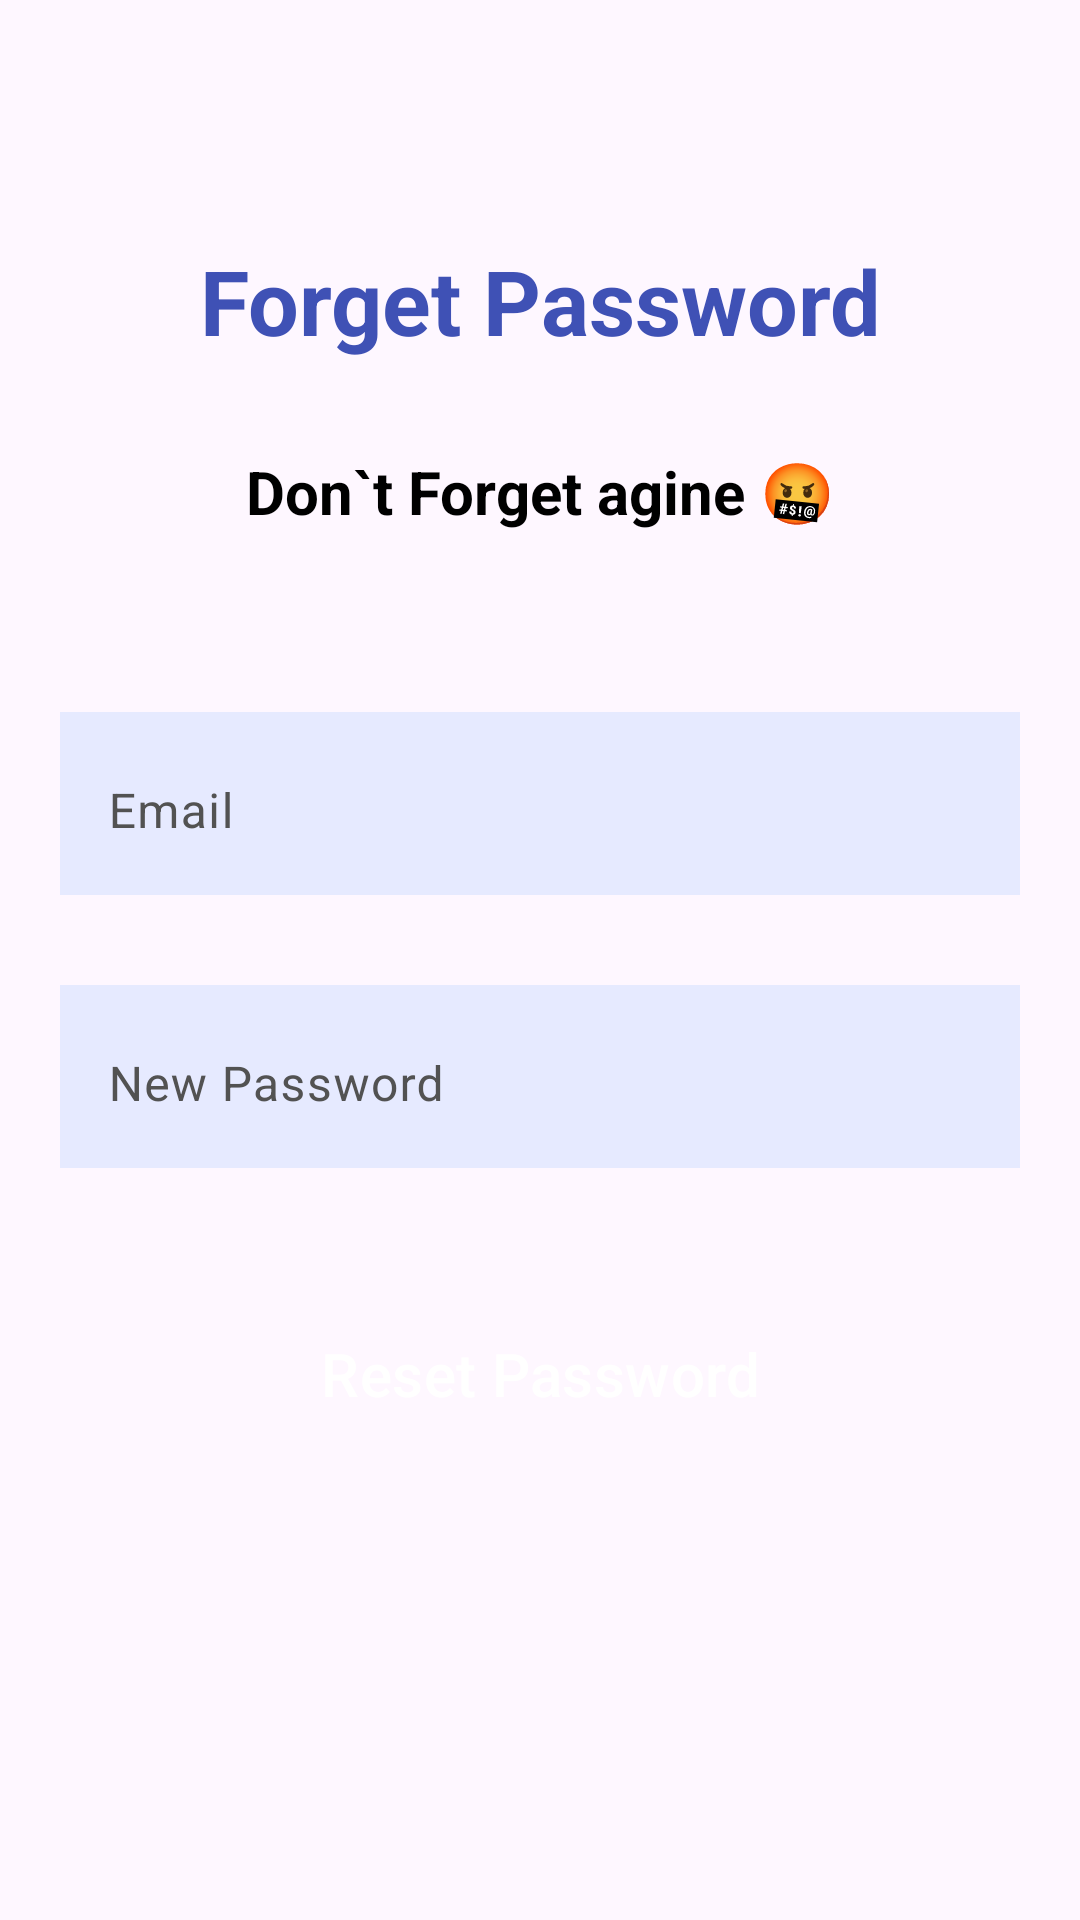

Produce the Android XML layout that renders to this screen, including the resource entries it uses.
<!-- AndroidManifest.xml: application theme Theme.MyApplicationMIniProject -->
<!-- res/layout/activity_forget_password.xml -->
<?xml version="1.0" encoding="utf-8"?>
<androidx.constraintlayout.widget.ConstraintLayout xmlns:android="http://schemas.android.com/apk/res/android"
    xmlns:app="http://schemas.android.com/apk/res-auto"
    xmlns:tools="http://schemas.android.com/tools"
    android:id="@+id/main"
    android:layout_width="match_parent"
    android:layout_height="match_parent"
    tools:context=".ForgetPasswordActivity">

    <TextView
        android:id="@+id/forgetTitleFroget"
        style="@style/TitleTextViewStyle"
        android:layout_width="wrap_content"
        android:layout_height="wrap_content"
        android:layout_marginTop="80dp"
        android:text="Forget Password"
        app:layout_constraintEnd_toEndOf="parent"
        app:layout_constraintStart_toStartOf="parent"
        app:layout_constraintTop_toTopOf="parent" />

    <TextView
        android:id="@+id/welcomeTvLogin"
        android:layout_width="220dp"
        android:layout_height="wrap_content"
        android:layout_marginTop="30dp"
        android:lineHeight="30dp"
        android:text="Don`t Forget agine 🤬"
        android:textAlignment="center"
        android:textColor="@color/black"
        android:textSize="20sp"
        android:textStyle="bold"
        app:layout_constraintEnd_toEndOf="parent"
        app:layout_constraintStart_toStartOf="parent"
        app:layout_constraintTop_toBottomOf="@+id/forgetTitleFroget" />

    <com.google.android.material.textfield.TextInputLayout
        android:id="@+id/emailEtl"
        android:layout_width="0dp"
        android:layout_height="wrap_content"
        android:layout_marginHorizontal="20dp"
        android:layout_marginTop="60dp"
        android:background="#E6EAFF"
        android:hint="@string/email_hint_login"
        android:textColorHint="#525252"
        app:boxStrokeColor="#3F51B5"
        app:boxStrokeWidth="0dp"
        app:hintTextColor="#3F51B5"
        app:layout_constraintEnd_toEndOf="parent"
        app:layout_constraintStart_toStartOf="parent"
        app:layout_constraintTop_toBottomOf="@id/welcomeTvLogin">

        <EditText
            android:id="@+id/emailEtForget"
            android:layout_width="match_parent"
            android:layout_height="match_parent"
            android:inputType="textEmailAddress" />

    </com.google.android.material.textfield.TextInputLayout>


    <com.google.android.material.textfield.TextInputLayout
        android:id="@+id/newPasswordEtl"
        android:layout_width="0dp"
        android:layout_height="wrap_content"
        android:layout_marginHorizontal="20dp"
        android:layout_marginTop="30dp"
        android:background="#E6EAFF"
        android:hint="New Password"
        android:textColorHint="#525252"
        app:boxStrokeColor="#3F51B5"
        app:boxStrokeWidth="0dp"
        app:hintTextColor="#3F51B5"
        app:layout_constraintEnd_toEndOf="parent"
        app:layout_constraintStart_toStartOf="parent"
        app:layout_constraintTop_toBottomOf="@id/emailEtl">

        <EditText
            android:id="@+id/newPasswordEtForget"
            android:layout_width="match_parent"
            android:layout_height="match_parent"
            android:inputType="textPassword" />

    </com.google.android.material.textfield.TextInputLayout>

    <Button
        android:id="@+id/resetPasswordForget"
        style="@style/ElevatedButtonStyle"
        android:layout_width="match_parent"
        android:layout_height="wrap_content"
        android:layout_marginHorizontal="20dp"
        android:layout_marginTop="40dp"
        android:padding="15dp"
        android:text="Reset Password"
        app:layout_constraintEnd_toEndOf="parent"
        app:layout_constraintStart_toStartOf="parent"
        app:layout_constraintTop_toBottomOf="@id/newPasswordEtl" />


</androidx.constraintlayout.widget.ConstraintLayout>
<!-- resources referenced by this layout -->
<resources>
  <string name="email_hint_login">Email</string>
  <style name="ElevatedButtonStyle" parent="Widget.Material3.Button">
          <item name="shapeAppearance">@style/ButtonShape</item>
          <item name="android:elevation">8dp</item>
          <item name="android:translationZ">4dp</item>
          <item name="android:stateListAnimator">@null</item>
          <item name="backgroundTint">#3F51B5</item>
          <item name="android:textColor">@color/white</item>
          <item name="android:textSize">20sp</item>
      </style>
  <style name="TitleTextViewStyle">
          <item name="android:textColor">#3F51B5</item>
          <item name="android:textStyle">bold</item>
          <item name="android:textSize">30sp</item>
      </style>
  <style name="Theme.MyApplicationMIniProject" parent="Base.Theme.MyApplicationMIniProject" />
  <style name="ButtonShape" parent="ShapeAppearance.Material3.SmallComponent">
          <item name="cornerSize">5dp</item>
      </style>
  <style name="Base.Theme.MyApplicationMIniProject" parent="Theme.Material3.DayNight.NoActionBar">
          
          
          <item name="elevationOverlayEnabled">true</item>
      </style>
  <!-- not gathered from this repository: default colours our renderer supplied (Android Studio template values) -->
  <color name="black">#FF000000</color>
  <color name="white">#FFFFFFFF</color>
</resources>
